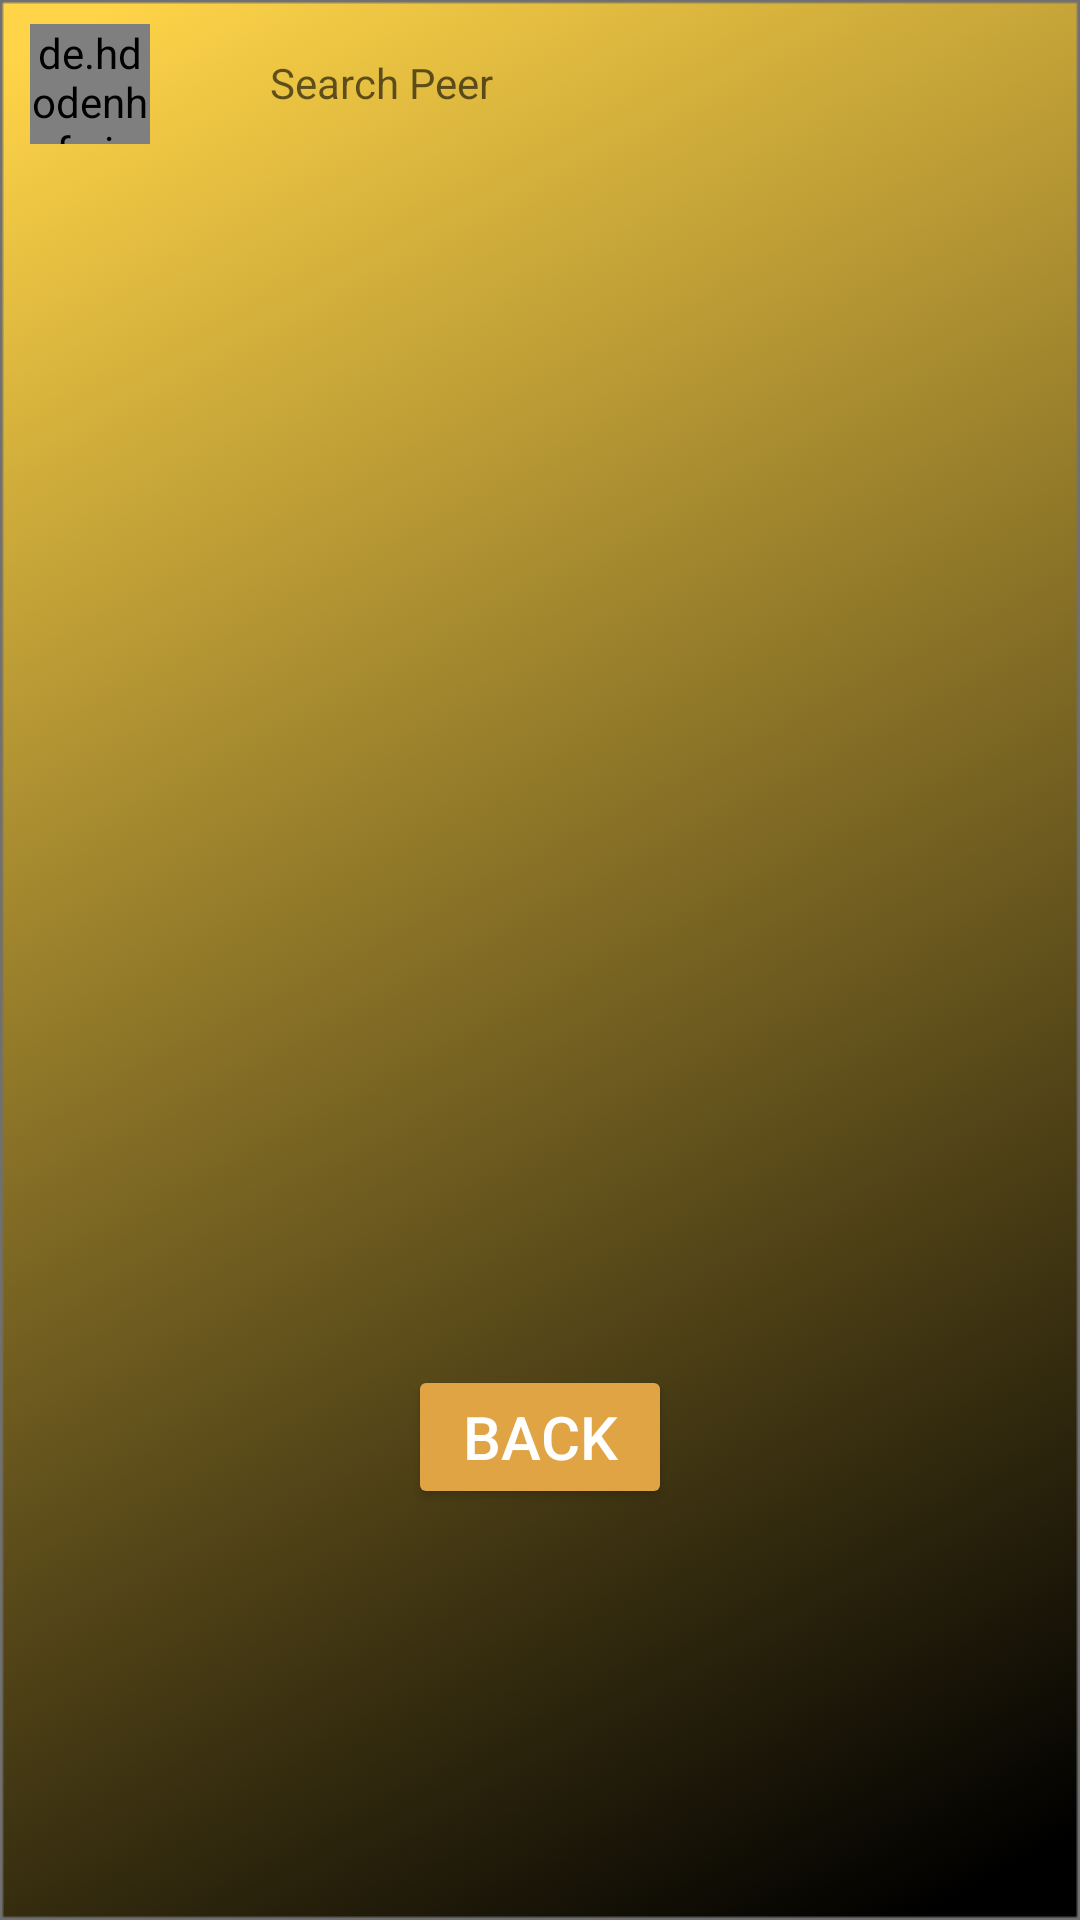

Produce the Android XML layout that renders to this screen, including the resource entries it uses.
<!-- AndroidManifest.xml: application theme AppTheme -->
<!-- res/layout/activity_employee_list.xml -->
<?xml version="1.0" encoding="utf-8"?>
<LinearLayout xmlns:android="http://schemas.android.com/apk/res/android"
    xmlns:app="http://schemas.android.com/apk/res-auto"
    xmlns:tools="http://schemas.android.com/tools"
    android:layout_width="match_parent"
    android:layout_height="match_parent"
    tools:context=".Manager.manager_tasklist"
    android:background="@drawable/background"
    android:orientation="vertical"
    >

    <RelativeLayout
            android:layout_width="match_parent"
            android:layout_height="wrap_content"
            >
            <de.hdodenhof.circleimageview.CircleImageView
                android:id="@+id/searchbar_profile"
                android:layout_width="40dp"
                android:layout_height="40dp"
                android:layout_marginTop="8dp"
                android:layout_marginLeft="10dp"
                android:layout_marginRight="20dp"
                android:background="@drawable/menu"
                />
            <com.google.android.material.textfield.TextInputEditText
                android:id="@+id/list_search"
                android:layout_width="230dp"
                android:layout_height="wrap_content"
                android:layout_margin="10dp"
                android:textSize="14dp"
                android:hint="Search Peer"
                android:layout_toRightOf="@+id/searchbar_profile"
                android:textColor="#434343"
                android:paddingTop="8dp"
                android:paddingBottom="8dp"
                android:paddingLeft="10dp"
                android:background="@drawable/searchbox"/>

        </RelativeLayout>



    <androidx.recyclerview.widget.RecyclerView
        android:id="@+id/Emprv"
        android:layout_width="match_parent"
        android:layout_height="400dp"/>
    <Button
        android:id="@+id/em_back"
        android:layout_width="wrap_content"
        android:layout_height="wrap_content"
        android:backgroundTint="#E0A444"
        android:text="Back"
        android:textColor="#FFF"
        android:textSize="20dp"
        android:layout_gravity="center_horizontal"
        />


</LinearLayout>
<!-- resources referenced by this layout -->
<resources>
  <!-- drawable background: png bitmap (drawable, 69142 bytes) -->
  <style name="AppTheme" parent="Theme.MaterialComponents.DayNight.NoActionBar">
          
          <item name="colorPrimary">@color/colorText</item>
          <item name="colorPrimaryDark">@color/colorButton</item>
          <item name="colorAccent">@color/colorgolden</item>
      </style>
  <color name="colorText">#FFD648</color>
  <color name="colorButton">#E0A444</color>
  <color name="colorgolden">#F1BF46</color>
</resources>
